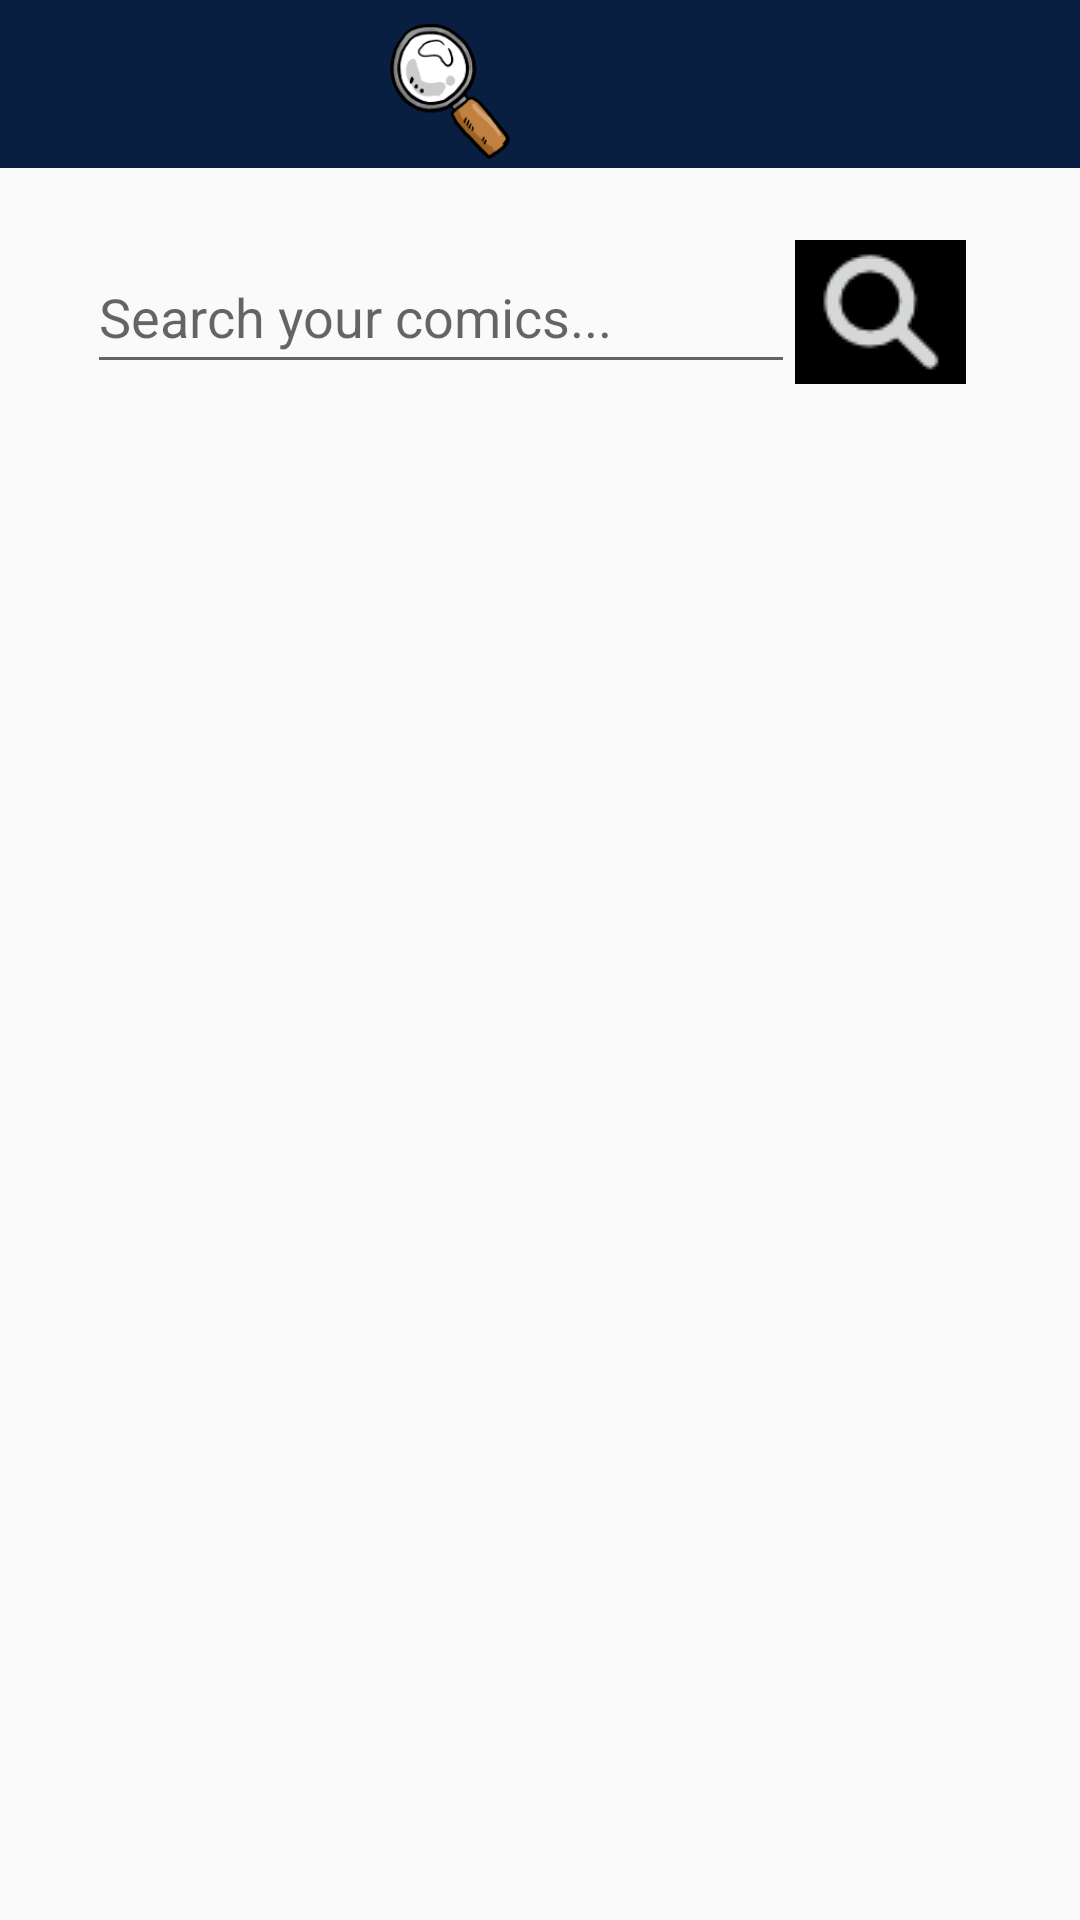

Layout XML and referenced resources for this Android screen:
<!-- AndroidManifest.xml: application theme Theme.ComicsApp -->
<!-- res/layout/activity_search_comics.xml -->
<?xml version="1.0" encoding="utf-8"?>
<androidx.constraintlayout.widget.ConstraintLayout xmlns:android="http://schemas.android.com/apk/res/android"
    xmlns:app="http://schemas.android.com/apk/res-auto"
    xmlns:tools="http://schemas.android.com/tools"
    android:layout_width="match_parent"
    android:layout_height="match_parent"
    tools:context=".SearchComics">


    <include
        android:id="@+id/include2"
        layout="@layout/toolbar"
        app:layout_constraintEnd_toEndOf="parent"
        app:layout_constraintHorizontal_bias="0.0"
        app:layout_constraintStart_toStartOf="parent"
        app:layout_constraintTop_toTopOf="parent" />

    <ImageButton
        android:id="@+id/btnBackHome"
        android:onClick="btnBackHome_OnClick"
        android:layout_width="110dp"
        android:layout_height="52dp"
        android:layout_marginStart="16dp"
        android:layout_marginTop="4dp"
        android:background="#091f42"
        android:scaleType="fitCenter"
        app:layout_constraintStart_toStartOf="@+id/include2"
        app:layout_constraintTop_toTopOf="parent"
        app:srcCompat="@drawable/shounenjump_logo" />

    <ImageView
        android:id="@+id/imageView6"
        android:layout_width="48dp"
        android:layout_height="45dp"
        android:layout_marginTop="8dp"
        app:layout_constraintStart_toEndOf="@+id/btnBackHome"
        app:layout_constraintTop_toTopOf="parent"
        app:srcCompat="@drawable/searchicon" />

    <EditText
        android:id="@+id/edtSearch"
        android:layout_width="236dp"
        android:layout_height="48dp"
        android:layout_marginStart="29dp"
        android:layout_marginTop="24dp"
        android:ems="10"
        android:hint="Search your comics..."
        android:inputType="textPersonName"
        app:layout_constraintStart_toStartOf="parent"
        app:layout_constraintTop_toBottomOf="@+id/include2" />

    <androidx.recyclerview.widget.RecyclerView
        android:id="@+id/rvSearch"
        android:layout_width="409dp"
        android:background="@color/white"
        android:layout_height="wrap_content"
        android:layout_marginStart="1dp"
        app:layout_constraintStart_toStartOf="parent"
        app:layout_constraintTop_toBottomOf="@+id/btnSearch" />

    <ImageButton
        android:id="@+id/btnSearch"
        android:layout_width="57dp"
        android:layout_height="48dp"
        android:layout_marginTop="24dp"
        app:layout_constraintStart_toEndOf="@+id/edtSearch"
        app:layout_constraintTop_toBottomOf="@+id/include2"
        app:srcCompat="@drawable/searchbtn" />

</androidx.constraintlayout.widget.ConstraintLayout>
<!-- res/layout/toolbar.xml (included above) -->
<?xml version="1.0" encoding="utf-8"?>
<androidx.appcompat.widget.Toolbar xmlns:android="http://schemas.android.com/apk/res/android"
    android:layout_width="match_parent"
    android:layout_height="wrap_content"
    android:background="#091f42"
    >

</androidx.appcompat.widget.Toolbar>
<!-- resources referenced by this layout -->
<resources>
  <color name="white">#FFFFFFFF</color>
  <!-- drawable searchbtn: png bitmap (drawable, 1127 bytes) -->
  <!-- drawable searchicon: png bitmap (drawable, 8324 bytes) -->
  <style name="Theme.ComicsApp" parent="Theme.AppCompat.Light.NoActionBar">
          
          <item name="colorPrimary">@color/purple_500</item>
          <item name="colorPrimaryVariant">@color/purple_700</item>
          <item name="colorOnPrimary">@color/white</item>
          
          <item name="colorSecondary">@color/teal_200</item>
          <item name="colorSecondaryVariant">@color/teal_700</item>
          <item name="colorOnSecondary">@color/black</item>
          
          <item name="android:statusBarColor">?attr/colorPrimaryVariant</item>
          
      </style>
  <color name="purple_500">#FF6200EE</color>
  <color name="purple_700">#FF3700B3</color>
  <color name="teal_200">#FF03DAC5</color>
  <color name="teal_700">#FF018786</color>
  <color name="black">#FF000000</color>
</resources>
